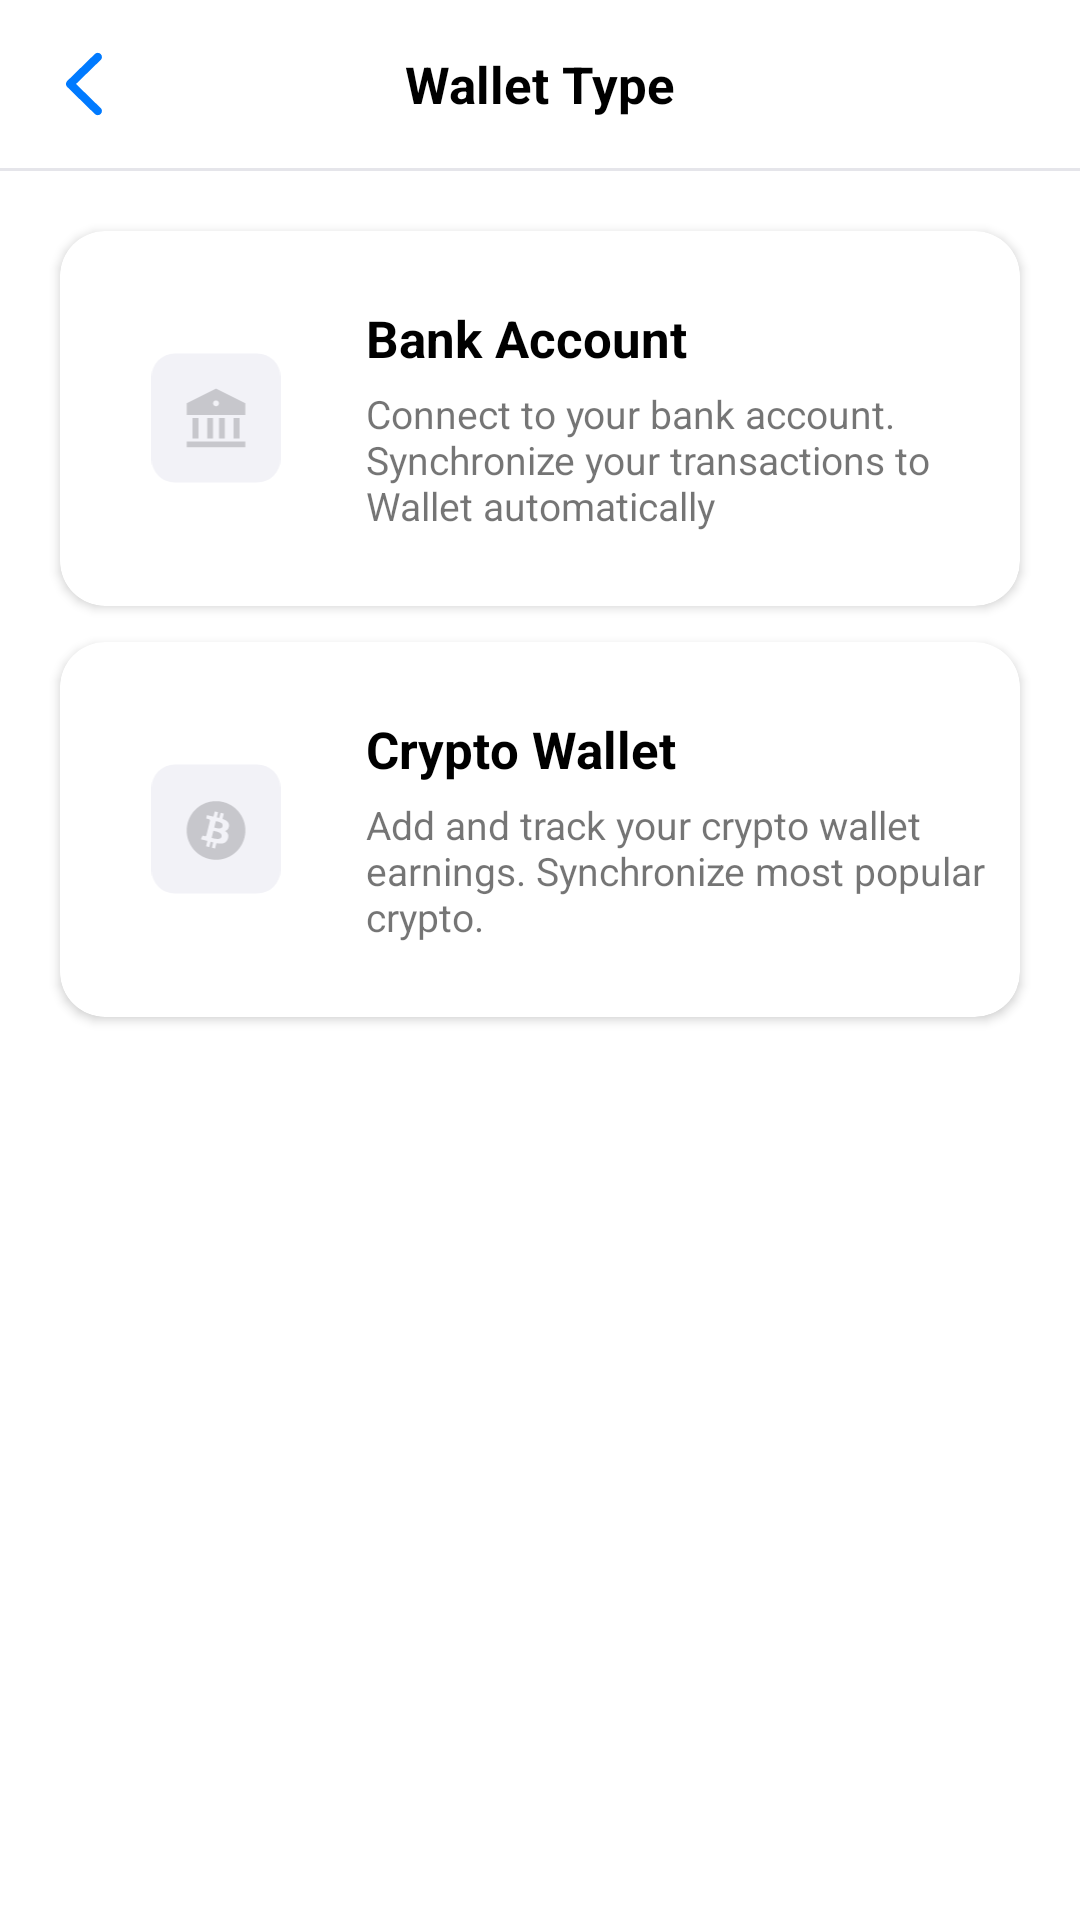

Produce the Android XML layout that renders to this screen, including the resource entries it uses.
<!-- AndroidManifest.xml: application theme Theme.Walletapp -->
<!-- res/layout/fragment_wallet_type.xml -->
<?xml version="1.0" encoding="utf-8"?>
<androidx.constraintlayout.widget.ConstraintLayout xmlns:android="http://schemas.android.com/apk/res/android"
    xmlns:app="http://schemas.android.com/apk/res-auto"
    xmlns:tools="http://schemas.android.com/tools"
    android:layout_width="match_parent"
    android:layout_height="match_parent">

    <androidx.appcompat.widget.Toolbar
        android:id="@+id/toolbar"
        app:navigationIcon="@drawable/ic_back"
        android:layout_width="match_parent"
        android:layout_height="wrap_content"
        android:background="@color/white"
        android:minHeight="?attr/actionBarSize"
        android:theme="?attr/actionBarTheme"
        app:layout_constraintEnd_toEndOf="parent"
        app:layout_constraintStart_toStartOf="parent"
        app:layout_constraintTop_toTopOf="parent">

        <TextView
            android:layout_width="wrap_content"
            android:layout_height="wrap_content"
            android:layout_gravity="center"
            android:text="Wallet Type"
            android:textColor="@color/black"
            android:textSize="17sp"
            android:textStyle="bold" />
    </androidx.appcompat.widget.Toolbar>

    <View
        android:id="@+id/lineV"
        android:layout_width="match_parent"
        android:layout_height="1dp"
        android:background="#E5E5EA"
        app:layout_constraintEnd_toEndOf="parent"
        app:layout_constraintStart_toStartOf="parent"
        app:layout_constraintTop_toBottomOf="@id/toolbar" />

    <androidx.cardview.widget.CardView
        android:id="@+id/bankAccountCv"
        android:layout_width="match_parent"
        android:layout_height="125dp"
        android:layout_marginHorizontal="20dp"
        android:layout_marginTop="20dp"
        android:backgroundTint="#D1D1D6"
        android:backgroundTintMode="add"
        app:cardCornerRadius="15dp"
        app:layout_constraintEnd_toEndOf="parent"
        app:layout_constraintStart_toStartOf="parent"
        app:layout_constraintTop_toBottomOf="@id/lineV">

        <LinearLayout
            android:layout_width="match_parent"
            android:layout_height="match_parent"
            android:gravity="center"
            android:orientation="horizontal">

            <ImageView
                android:id="@+id/walletTypeIv"
                android:layout_width="44dp"
                android:layout_height="44dp"
                android:layout_marginStart="30dp"
                android:layout_marginEnd="28dp"
                android:src="@drawable/ic_type_bank" />

            <LinearLayout
                android:layout_width="wrap_content"
                android:layout_height="wrap_content"
                android:orientation="vertical">

                <TextView
                    android:id="@+id/walletTypeTitleTv"
                    android:layout_width="wrap_content"
                    android:layout_height="wrap_content"
                    android:layout_marginBottom="5dp"
                    android:text="Bank Account"
                    android:textColor="@color/black"
                    android:textSize="17sp"
                    android:textStyle="bold" />

                <TextView
                    android:id="@+id/walletTypeDescriptionTv"
                    android:layout_width="wrap_content"
                    android:layout_height="wrap_content"
                    android:text="Connect to your bank account. Synchronize your transactions to Wallet automatically"
                    android:textSize="13sp" />
            </LinearLayout>
        </LinearLayout>
    </androidx.cardview.widget.CardView>

    <androidx.cardview.widget.CardView
        android:id="@+id/cryptoAccountCv"
        android:layout_width="match_parent"
        android:layout_height="125dp"
        android:layout_marginHorizontal="20dp"
        android:layout_marginTop="12dp"
        android:backgroundTint="#D1D1D6"
        android:backgroundTintMode="add"
        app:cardCornerRadius="15dp"
        app:layout_constraintEnd_toEndOf="parent"
        app:layout_constraintStart_toStartOf="parent"
        app:layout_constraintTop_toBottomOf="@id/bankAccountCv">

        <LinearLayout
            android:layout_width="match_parent"
            android:layout_height="match_parent"
            android:gravity="center"
            android:orientation="horizontal">

            <ImageView
                android:id="@+id/bitcoinIv"
                android:layout_width="44dp"
                android:layout_height="44dp"
                android:layout_marginStart="30dp"
                android:layout_marginEnd="28dp"
                android:src="@drawable/ic_type_bitcoin" />

            <LinearLayout
                android:layout_width="wrap_content"
                android:layout_height="wrap_content"
                android:orientation="vertical">

                <TextView
                    android:id="@+id/cryptoTitleTv"
                    android:layout_width="wrap_content"
                    android:layout_height="wrap_content"
                    android:layout_marginBottom="5dp"
                    android:text="Crypto Wallet"
                    android:textColor="@color/black"
                    android:textSize="17sp"
                    android:textStyle="bold" />

                <TextView
                    android:id="@+id/cryptoDescriptionTv"
                    android:layout_width="wrap_content"
                    android:layout_height="wrap_content"
                    android:text="Add and track your crypto wallet earnings. Synchronize most popular crypto."
                    android:textSize="13sp" />
            </LinearLayout>
        </LinearLayout>
    </androidx.cardview.widget.CardView>

</androidx.constraintlayout.widget.ConstraintLayout>
<!-- resources referenced by this layout -->
<resources>
  <color name="black">#FF000000</color>
  <color name="white">#FFFFFFFF</color>
  <!-- drawable ic_back (drawable) -->
  <vector xmlns:android="http://schemas.android.com/apk/res/android"
      android:width="12dp"
      android:height="22dp"
      android:viewportWidth="12"
      android:viewportHeight="22">
    <path
        android:pathData="M9.609,20.996C9.867,21.254 10.195,21.395 10.582,21.395C11.356,21.395 11.977,20.785 11.977,20.012C11.977,19.625 11.813,19.273 11.543,19.004L3.34,10.988L11.543,2.996C11.813,2.727 11.977,2.363 11.977,1.988C11.977,1.215 11.356,0.605 10.582,0.605C10.195,0.605 9.867,0.746 9.609,1.004L0.492,9.91C0.164,10.215 0.012,10.59 0,11C0,11.41 0.164,11.762 0.492,12.078L9.609,20.996Z"
        android:fillColor="#007AFF"/>
  </vector>
  <!-- drawable ic_type_bank (drawable-v24) -->
  <vector xmlns:android="http://schemas.android.com/apk/res/android"
      android:width="44dp"
      android:height="45dp"
      android:viewportWidth="44"
      android:viewportHeight="45">
    <path
        android:pathData="M8,0.5L36,0.5A8,8 0,0 1,44 8.5L44,36.5A8,8 0,0 1,36 44.5L8,44.5A8,8 0,0 1,0 36.5L0,8.5A8,8 0,0 1,8 0.5z"
        android:fillColor="#F2F2F7"/>
    <path
        android:pathData="M12,30.5H32V32.5H12V30.5ZM14,22.5H16V29.5H14V22.5ZM19,22.5H21V29.5H19V22.5ZM23,22.5H25V29.5H23V22.5ZM28,22.5H30V29.5H28V22.5ZM12,17.5L22,12.5L32,17.5V21.5H12V17.5ZM22,18.5C22.265,18.5 22.52,18.395 22.707,18.207C22.895,18.02 23,17.765 23,17.5C23,17.235 22.895,16.98 22.707,16.793C22.52,16.605 22.265,16.5 22,16.5C21.735,16.5 21.48,16.605 21.293,16.793C21.105,16.98 21,17.235 21,17.5C21,17.765 21.105,18.02 21.293,18.207C21.48,18.395 21.735,18.5 22,18.5Z"
        android:fillColor="#C7C7CC"/>
  </vector>
  <style name="Theme.Walletapp" parent="Theme.MaterialComponents.DayNight.NoActionBar">
          
          <item name="colorPrimary">@color/bluePrimary</item>
          <item name="colorPrimaryVariant">@color/purple_700</item>
          <item name="colorOnPrimary">@color/white</item>
          
          <item name="colorSecondary">@color/bluePrimary</item>
          <item name="colorSecondaryVariant">@color/teal_700</item>
          <item name="colorOnSecondary">@color/black</item>
          
          <item name="android:statusBarColor" tools:targetApi="l">@color/bluePrimary</item>
          
          <item name="android:actionMenuTextAppearance">@style/actionMenuText</item>
          <item name="android:actionMenuTextColor">@color/white</item>
      </style>
  <color name="bluePrimary">#0075FF</color>
  <color name="purple_700">#FF3700B3</color>
  <color name="teal_700">#FF018786</color>
  <style name="actionMenuText">
          <item name="android:textSize">17sp</item>
          <item name="android:letterSpacing">-0.01</item>
      </style>
</resources>
